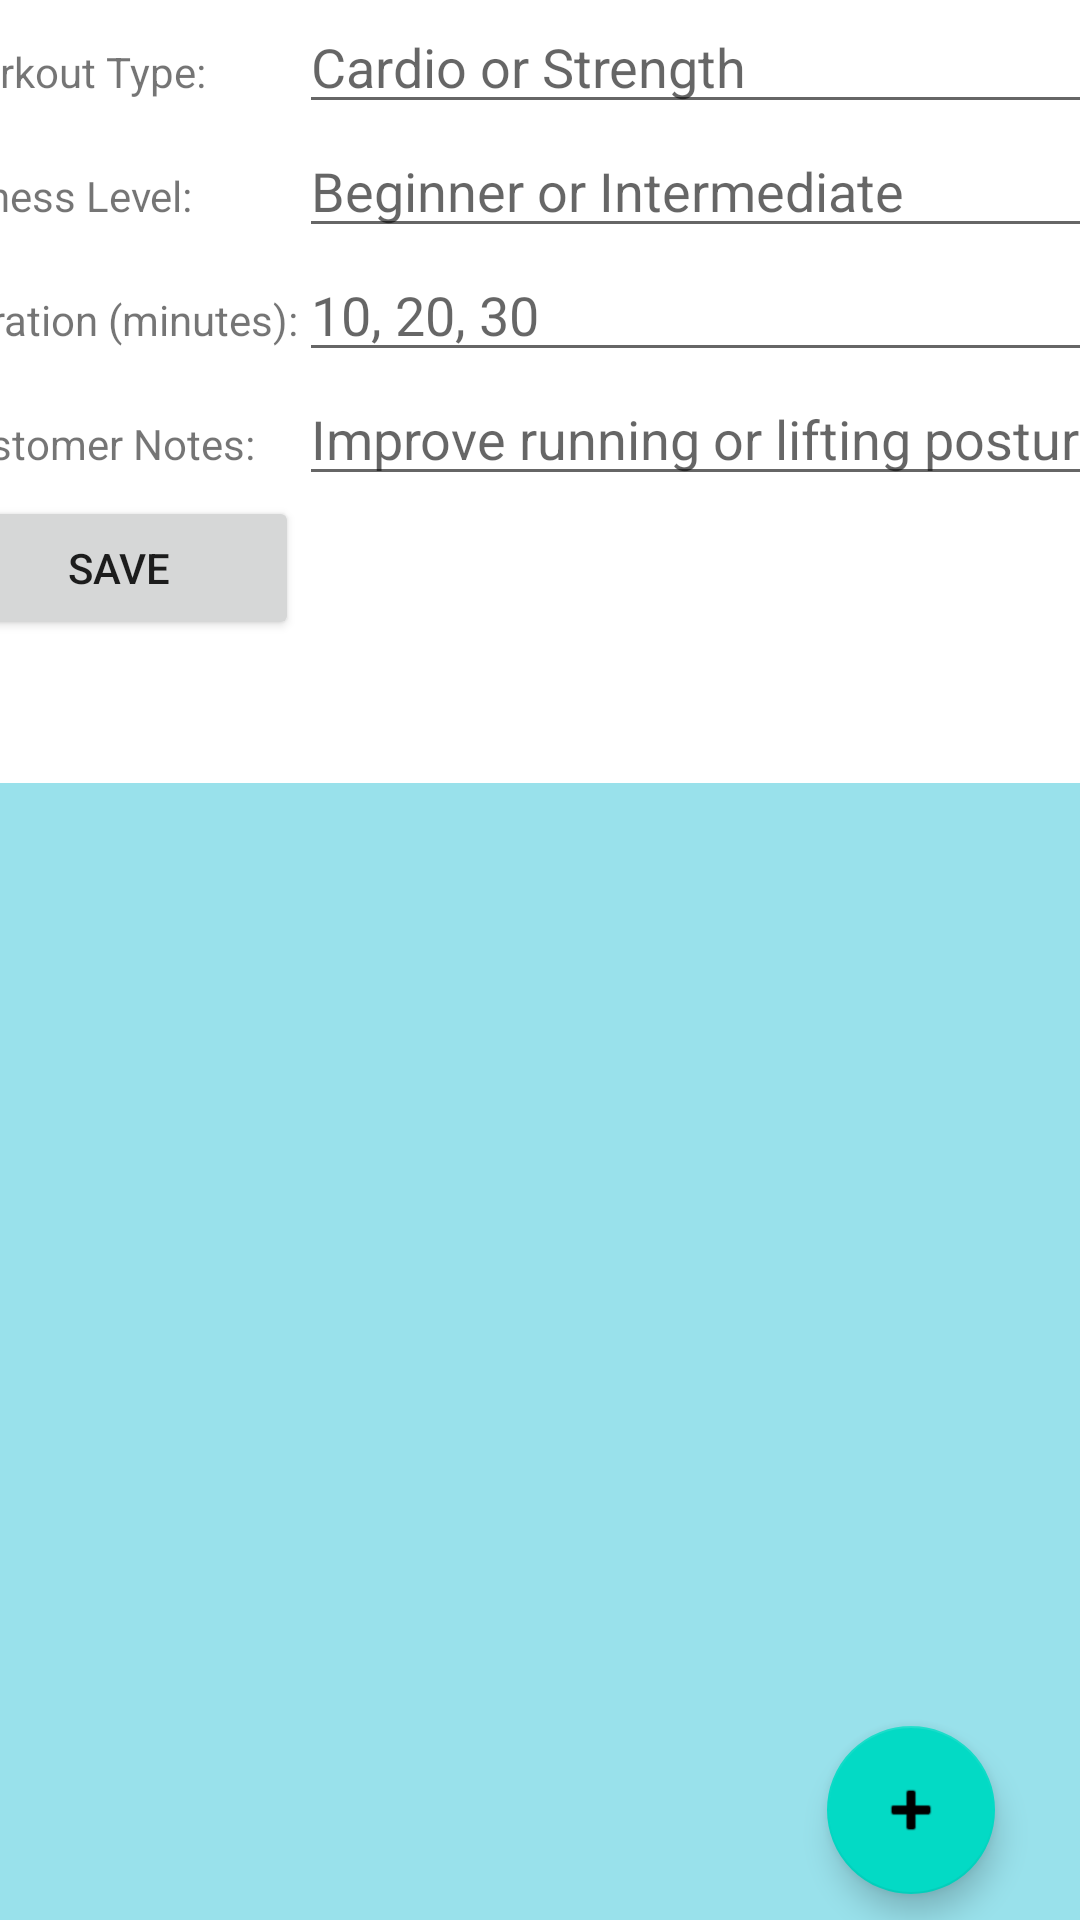

Layout XML and referenced resources for this Android screen:
<!-- AndroidManifest.xml: application theme Theme.FitnessTrainerApp -->
<!-- res/layout/activity_workout_details.xml -->
<?xml version="1.0" encoding="utf-8"?>

<androidx.constraintlayout.widget.ConstraintLayout xmlns:android="http://schemas.android.com/apk/res/android"
    xmlns:app="http://schemas.android.com/apk/res-auto"
    xmlns:tools="http://schemas.android.com/tools"
    android:layout_width="match_parent"
    android:layout_height="match_parent">

    <TableLayout
        android:id="@+id/tableLayout2"
        android:layout_width="401dp"
        android:layout_height="233dp"
        android:fitsSystemWindows="true"
        app:layout_constraintEnd_toEndOf="parent"
        app:layout_constraintStart_toStartOf="parent"
        app:layout_constraintTop_toTopOf="parent">

        <TableRow
            android:layout_width="match_parent"
            android:layout_height="match_parent">

            <TextView
                android:id="@+id/textViewTypeDetails"
                android:layout_width="wrap_content"
                android:layout_height="wrap_content"
                android:text="Workout Type:" />

            <EditText
                android:id="@+id/editTextWorkoutType"
                android:layout_width="wrap_content"
                android:layout_height="wrap_content"
                android:ems="10"
                android:hint="Cardio or Strength"
                android:inputType="textPersonName" />
        </TableRow>

        <TableRow
            android:layout_width="match_parent"
            android:layout_height="match_parent">

            <TextView
                android:id="@+id/textViewFitnessLevel"
                android:layout_width="wrap_content"
                android:layout_height="wrap_content"
                android:text="Fitness Level:" />

            <EditText
                android:id="@+id/editTextFitnessLevel"
                android:layout_width="wrap_content"
                android:layout_height="wrap_content"
                android:ems="10"
                android:hint="Beginner or Intermediate"
                android:inputType="textPersonName"
                tools:ignore="TouchTargetSizeCheck" />
        </TableRow>

        <TableRow
            android:layout_width="match_parent"
            android:layout_height="match_parent">

            <TextView
                android:id="@+id/textViewDuration"
                android:layout_width="wrap_content"
                android:layout_height="wrap_content"
                android:text="Duration (minutes):" />

            <EditText
                android:id="@+id/editTextDuration"
                android:layout_width="wrap_content"
                android:layout_height="wrap_content"
                android:ems="10"
                android:hint="10, 20, 30"
                android:inputType="textPersonName"
                tools:ignore="TouchTargetSizeCheck" />
        </TableRow>

        <TableRow
            android:layout_width="match_parent"
            android:layout_height="match_parent">

            <TextView
                android:id="@+id/textViewNotes"
                android:layout_width="wrap_content"
                android:layout_height="wrap_content"
                android:text="Customer Notes:" />

            <EditText
                android:id="@+id/editTextNotes"
                android:layout_width="289dp"
                android:layout_height="wrap_content"
                android:ems="10"
                android:hint="Improve running or lifting posture."
                android:inputType="textPersonName"
                tools:ignore="TouchTargetSizeCheck" />
        </TableRow>

        <TableRow
            android:layout_width="match_parent"
            android:layout_height="match_parent">

            <Button
                android:id="@+id/workoutTypeSaveButton"
                android:layout_width="wrap_content"
                android:layout_height="wrap_content"
                android:onClick="onSaveWorkoutDetails"
                android:text="Save" />
        </TableRow>

    </TableLayout>

    <androidx.recyclerview.widget.RecyclerView
        android:id="@+id/workoutTypeRecylerView"
        android:layout_width="401dp"
        android:layout_height="454dp"
        android:layout_marginStart="8dp"
        android:layout_marginTop="28dp"
        android:layout_marginEnd="8dp"
        android:background="#6601B5CC"
        android:fitsSystemWindows="false"
        app:layout_constraintEnd_toEndOf="parent"
        app:layout_constraintStart_toStartOf="parent"
        app:layout_constraintTop_toBottomOf="@+id/tableLayout2"
        tools:layout_marginTop="35dp" />

    <com.google.android.material.floatingactionbutton.FloatingActionButton
        android:id="@+id/floatingActionButton"
        android:layout_width="wrap_content"
        android:layout_height="wrap_content"
        android:clickable="true"
        android:onClick="onAddWorkoutItem"
        app:layout_constraintBottom_toBottomOf="@+id/workoutTypeRecylerView"
        app:layout_constraintEnd_toEndOf="parent"
        app:layout_constraintHorizontal_bias="0.907"
        app:layout_constraintStart_toStartOf="parent"
        app:layout_constraintTop_toTopOf="parent"
        app:layout_constraintVertical_bias="0.873"
        app:srcCompat="@android:drawable/ic_input_add"
        tools:ignore="SpeakableTextPresentCheck" />

</androidx.constraintlayout.widget.ConstraintLayout>
<!-- resources referenced by this layout -->
<resources>
  <style name="Theme.FitnessTrainerApp" parent="Theme.MaterialComponents.DayNight.DarkActionBar">
          
          <item name="colorPrimary">@color/purple_500</item>
          <item name="colorPrimaryVariant">@color/purple_700</item>
          <item name="colorOnPrimary">@color/white</item>
          
          <item name="colorSecondary">@color/teal_200</item>
          <item name="colorSecondaryVariant">@color/teal_700</item>
          <item name="colorOnSecondary">@color/black</item>
          
          <item name="android:statusBarColor" tools:targetApi="l">?attr/colorPrimaryVariant</item>
          
      </style>
  <!-- not gathered from this repository: default colours our renderer supplied (Android Studio template values) -->
  <color name="purple_500">#FF6200EE</color>
  <color name="purple_700">#FF3700B3</color>
  <color name="teal_200">#FF03DAC5</color>
  <color name="teal_700">#FF018786</color>
  <color name="black">#FF000000</color>
  <color name="white">#FFFFFFFF</color>
</resources>
